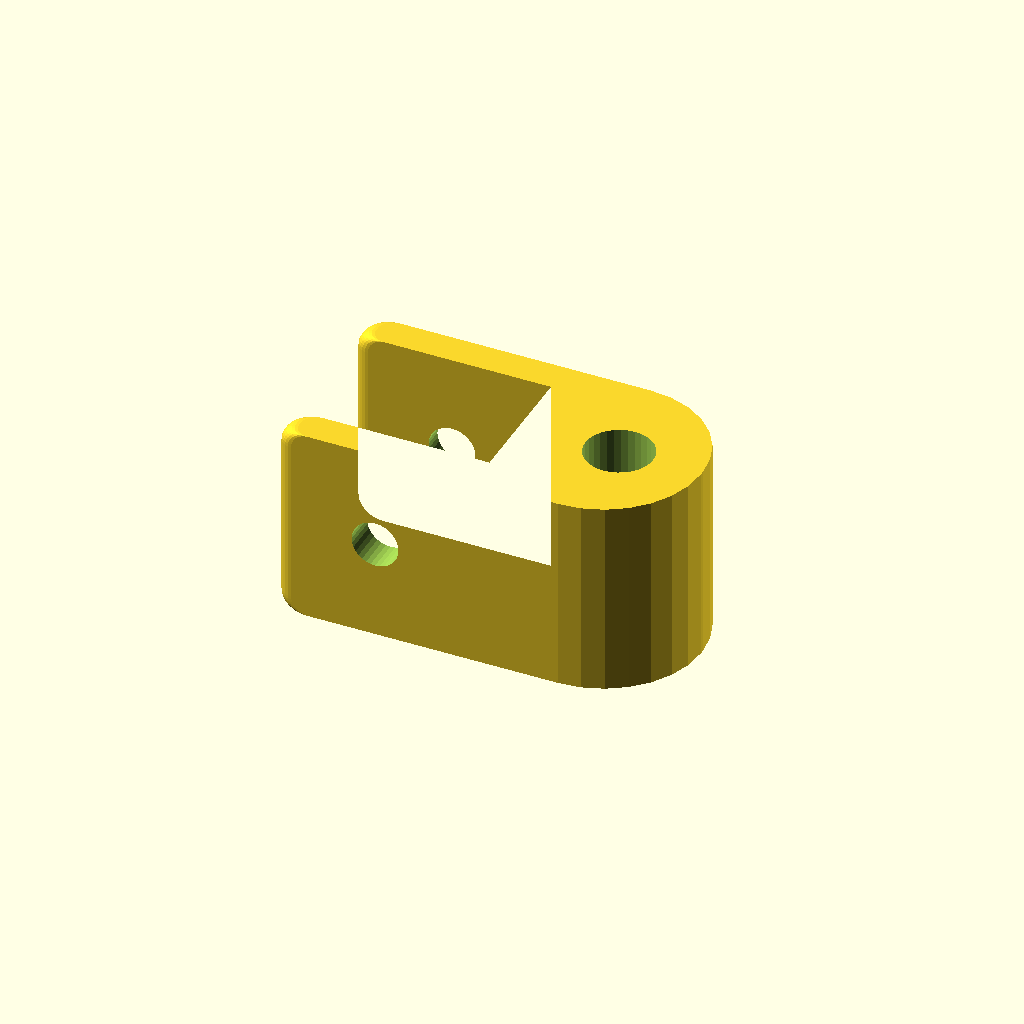
Cell 1 — every parameter at its default value.
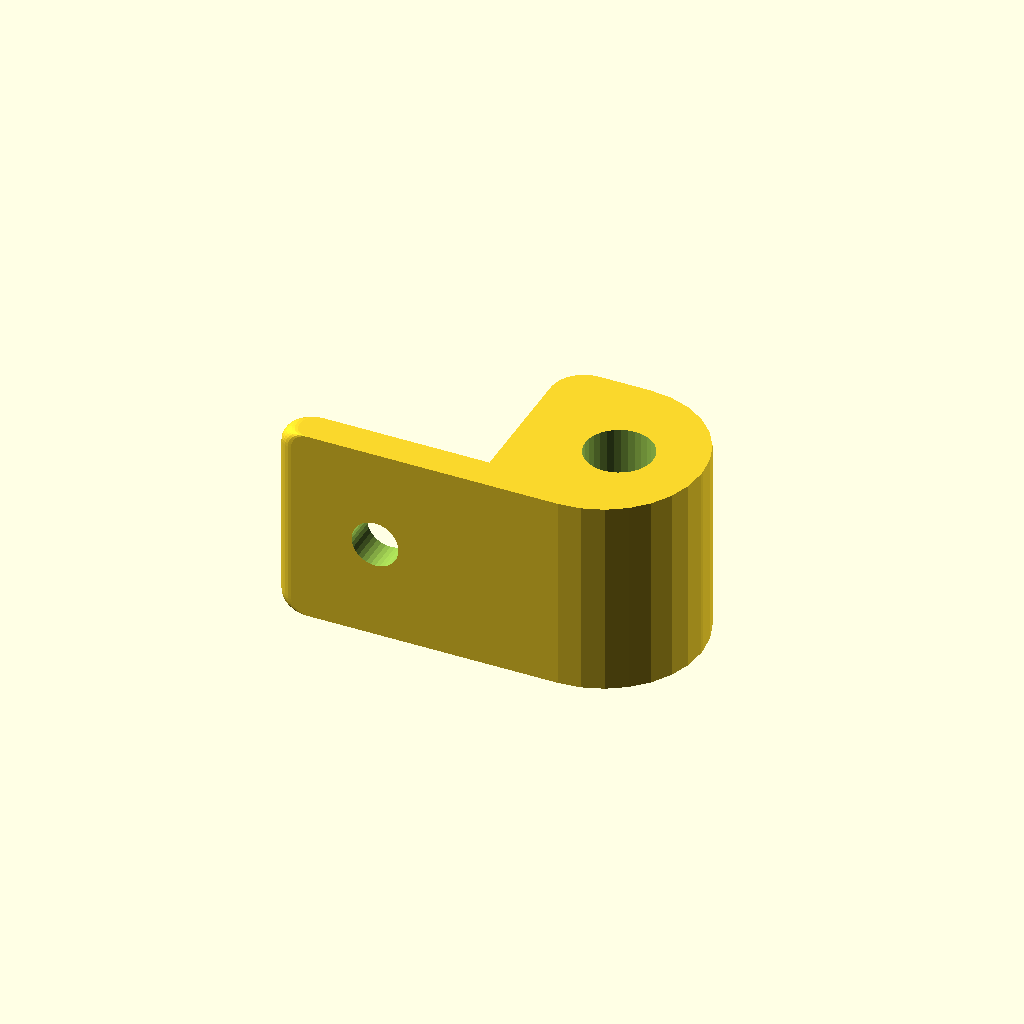
Cell 2: the same model with style = "one-legged".
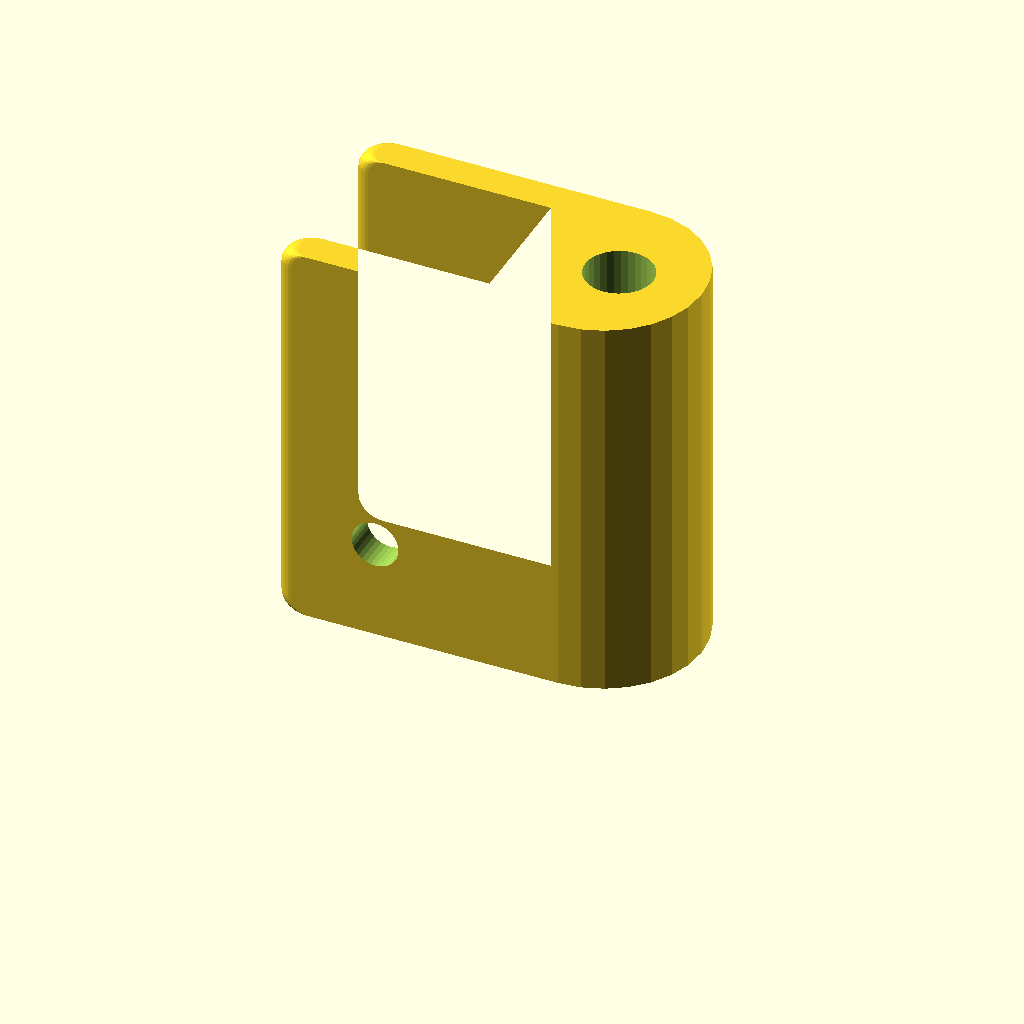
Cell 3: height = 38.1 (everything else at default).
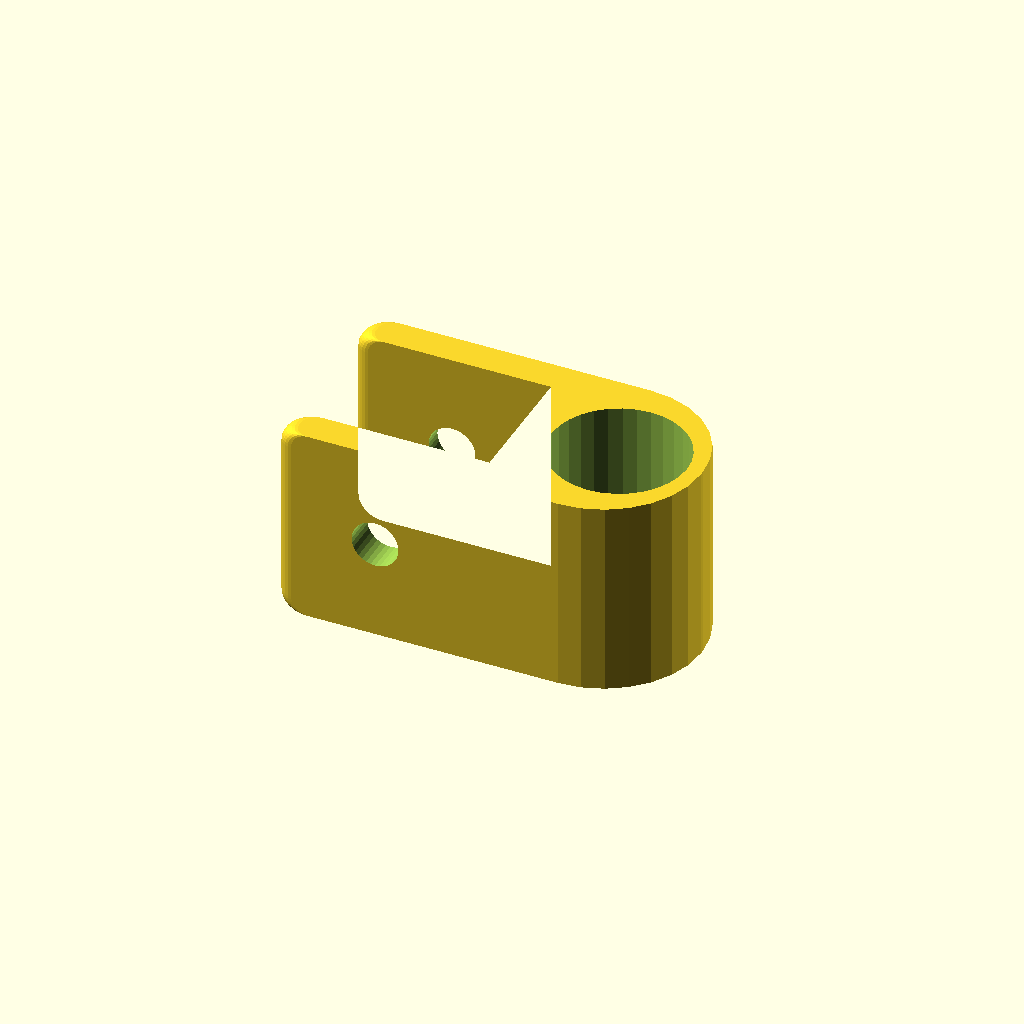
Cell 4 — pin_hole_diameter set to 13, the other parameters unchanged.
All cells are drawn from one camera (rotation 55°, 0°, 25°, orthographic, colour scheme Cornfield), so only the parameter changes between them.
Source of the model, 2023/board-clip/Hinge0.scad:
// Hinge0.2
// 
// Use to make hinges off the ends of 1/2" boards.
// 
// Changes:
// v0.2:
// - Customizable mounting hole height
// - one-legged or two-legged style
// - Round end corners a little

height = 19.05;
style = "two-legged"; // ["two-legged", "one-legged"]
mounting_hole_height = "6u"; // ["none","center","4u","6u"]
pin_hole_diameter = 6.5;
$fn = 32;

module __hinge0_end_params() { }

use <../lib/TOGHoleLib2.scad>
use <../lib/TOGMod1.scad>
use <../lib/TOGMod1Constructors.scad>
use <../lib/TOGPath1.scad>
use <../lib/TOGPolyhedronLib1.scad>
use <../lib/TOGVecLib0.scad>


function arc_points(a0, a1, offset=[0,0], scale=[1,1]) =
	let(facecount = round($fn / 4))
	facecount == 0 ?
	[
		let( amid = (a1+a0)/2 )
		let( vecmid = [cos(amid),sin(amid)] )
		let( norm = function(x) x < 0 ? -1 : x > 0 ? 1 : 0 )
		[
			offset[0] + scale[0] * norm(vecmid[0]),
			offset[1] + scale[1] * norm(vecmid[1])
		]
	] :
	let( angspan = a1 - a0 )
	[
		for( p=[0 : 1 : facecount] )
		let( ang = a0 + p * angspan / facecount )
		[
			offset[0] + scale[0] * cos(ang),
			offset[1] + scale[1] * sin(ang),
		]
	];

u = 25.4/16;

function hinge0_shape_polypoints(style, end_offset) =
	let( x0 = -18*u - end_offset )
	togpath1_rath_to_polypoints(["togpath1-rath",
		["togpath1-rathnode", [- 6*u, -4*u]],
		["togpath1-rathnode", [   x0, -4*u], ["round", 0.9*u]],
		["togpath1-rathnode", [   x0, -6*u], ["round", 0.9*u]],
		["togpath1-rathnode", [  5*u, -6*u], ["round", 5.9*u]],
		["togpath1-rathnode", [  5*u,  6*u], ["round", 5.9*u]],
		each style == "two-legged" ? [
			["togpath1-rathnode", [   x0,  6*u], ["round", 0.9*u]],
			["togpath1-rathnode", [   x0,  4*u], ["round", 0.9*u]],
			["togpath1-rathnode", [- 6*u,  4*u]],
		] : [
			["togpath1-rathnode", [- 6*u,  6*u], ["round", 2*u]],
		]
	]);

hole_height =
	mounting_hole_height == "center" ? height/2 :
	mounting_hole_height == "4u" ? 4*u :
	mounting_hole_height == "6u" ? 6*u :
	-height;

thing = ["difference",
	//togmod1_linear_extrude_z([0, height], shape),
	tphl1_make_polyhedron_from_layer_function([
		//each swoop_down([       0,      u], [180, 270], -u, -u),
		each arc_points(180, 270, [u       , -u], [u, -u]),
		[height/2, 0],
		each arc_points(270, 360, [height-u, -u], [u, -u]),
	], function(z_eo) togvec0_offset_points(hinge0_shape_polypoints(style, z_eo[1]), z_eo[0])),
	
	tphl1_make_z_cylinder(d=pin_hole_diameter, zrange=[-1, +height+1]),
	
	["translate", [-12*u, 6*u, hole_height], ["rotate", [-90,0,0], tog_holelib2_hole("THL-1001", depth=30*u)]]
];

togmod1_domodule(thing);
Parameter table extracted from the source (name, type, default, range or options):
height: number, default 19.05
style: string, default "two-legged", options "two-legged", "one-legged"
mounting_hole_height: string, default "6u", options "none", "center", "4u", "6u"
pin_hole_diameter: number, default 6.5
